Run: headless pygame with SDL's dummy video driver; simulated clock (each Clock.tick advances the game by its frame time, no real sleeping); random seed 0; keys injected as events and as key.get_pressed() state; no mouse input.
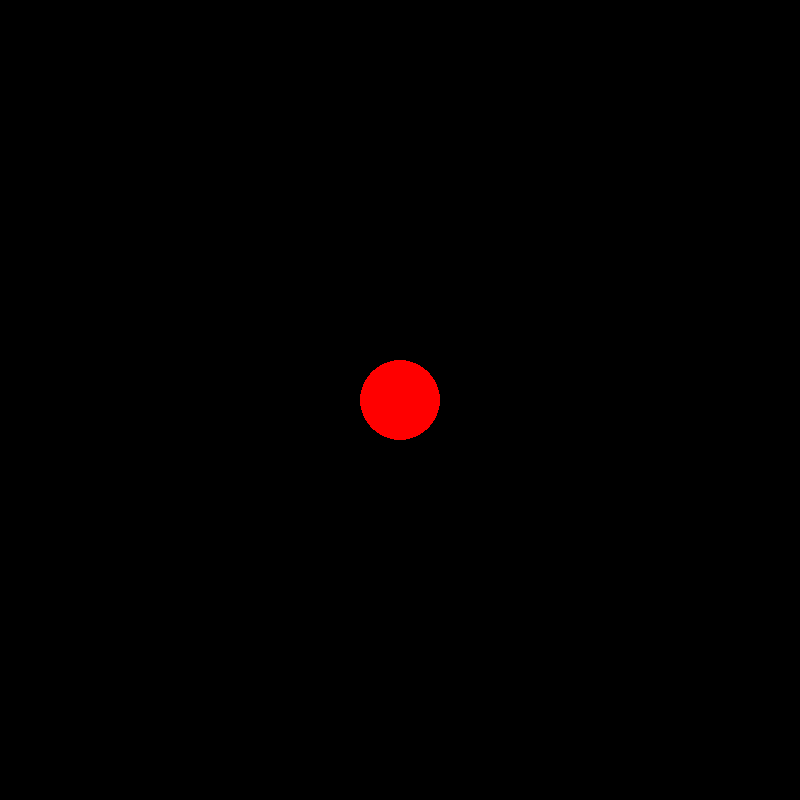
Frame 1 of 4 · flips 1–60 · no input
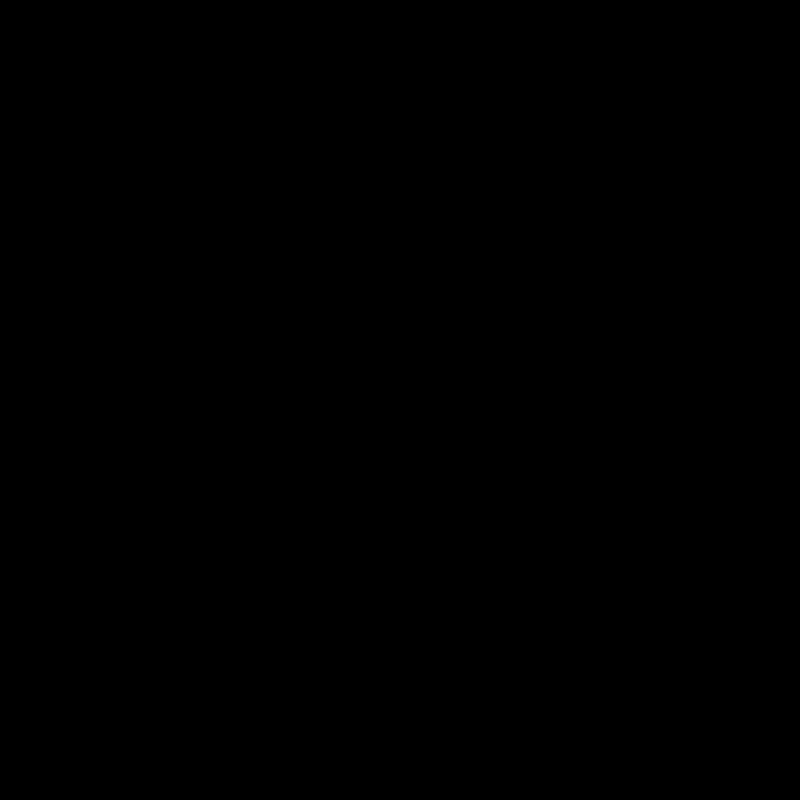
Frame 2 of 4 · flips 61–180 · tapped SPACE, RETURN · held RIGHT (→), D
Frame 3 of 4 · flips 181–300 · held DOWN (↓), S · screen unchanged from frame 2, image omitted
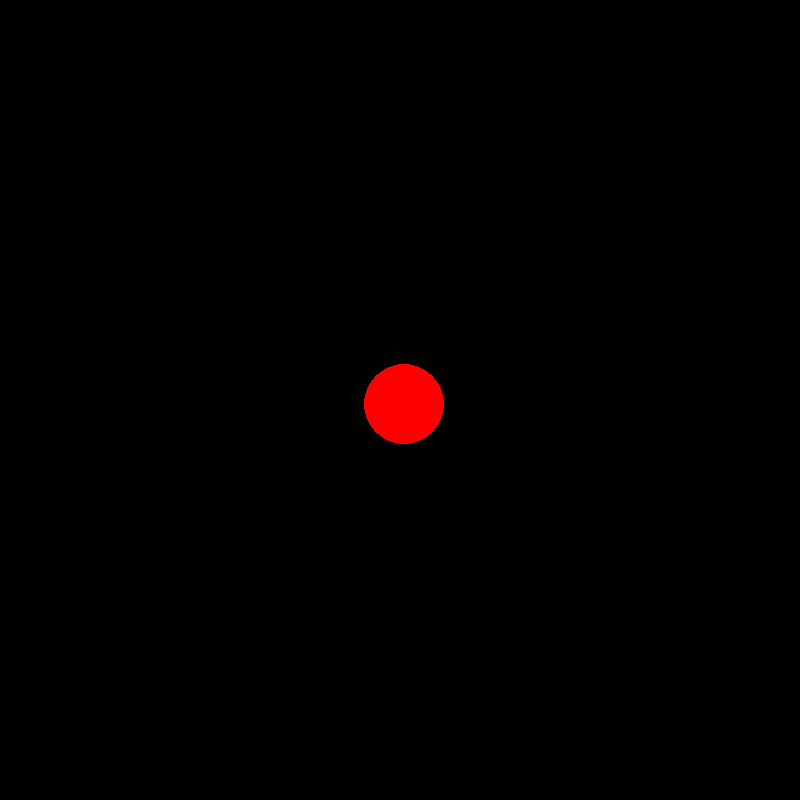
Frame 4 of 4 · flips 301–420 · held LEFT (←), A, UP (↑), W

The pygame program that drew these frames:

# Example file showing a circle moving on screen
import pygame

# pygame setup
pygame.init()
screen = pygame.display.set_mode((800, 800))
clock = pygame.time.Clock()
running = True
dt = 0

player_pos = pygame.Vector2(screen.get_width() / 2, screen.get_height() / 2)

while running:
    for event in pygame.event.get():
        if event.type == pygame.QUIT:
            running = False

    # fill the screen with image of map then render all entieis? 
    screen.fill("black")

    pygame.draw.circle(screen, "red", player_pos, 40)

    keys = pygame.key.get_pressed()
    if keys[pygame.K_w]:
        player_pos.y -= 300 * dt
    if keys[pygame.K_s]:
        player_pos.y += 300 * dt
    if keys[pygame.K_a]:
        player_pos.x -= 300 * dt
    if keys[pygame.K_d]:
        player_pos.x += 300 * dt


    pygame.display.flip()
    dt = clock.tick(60) / 1000
pygame.quit()
